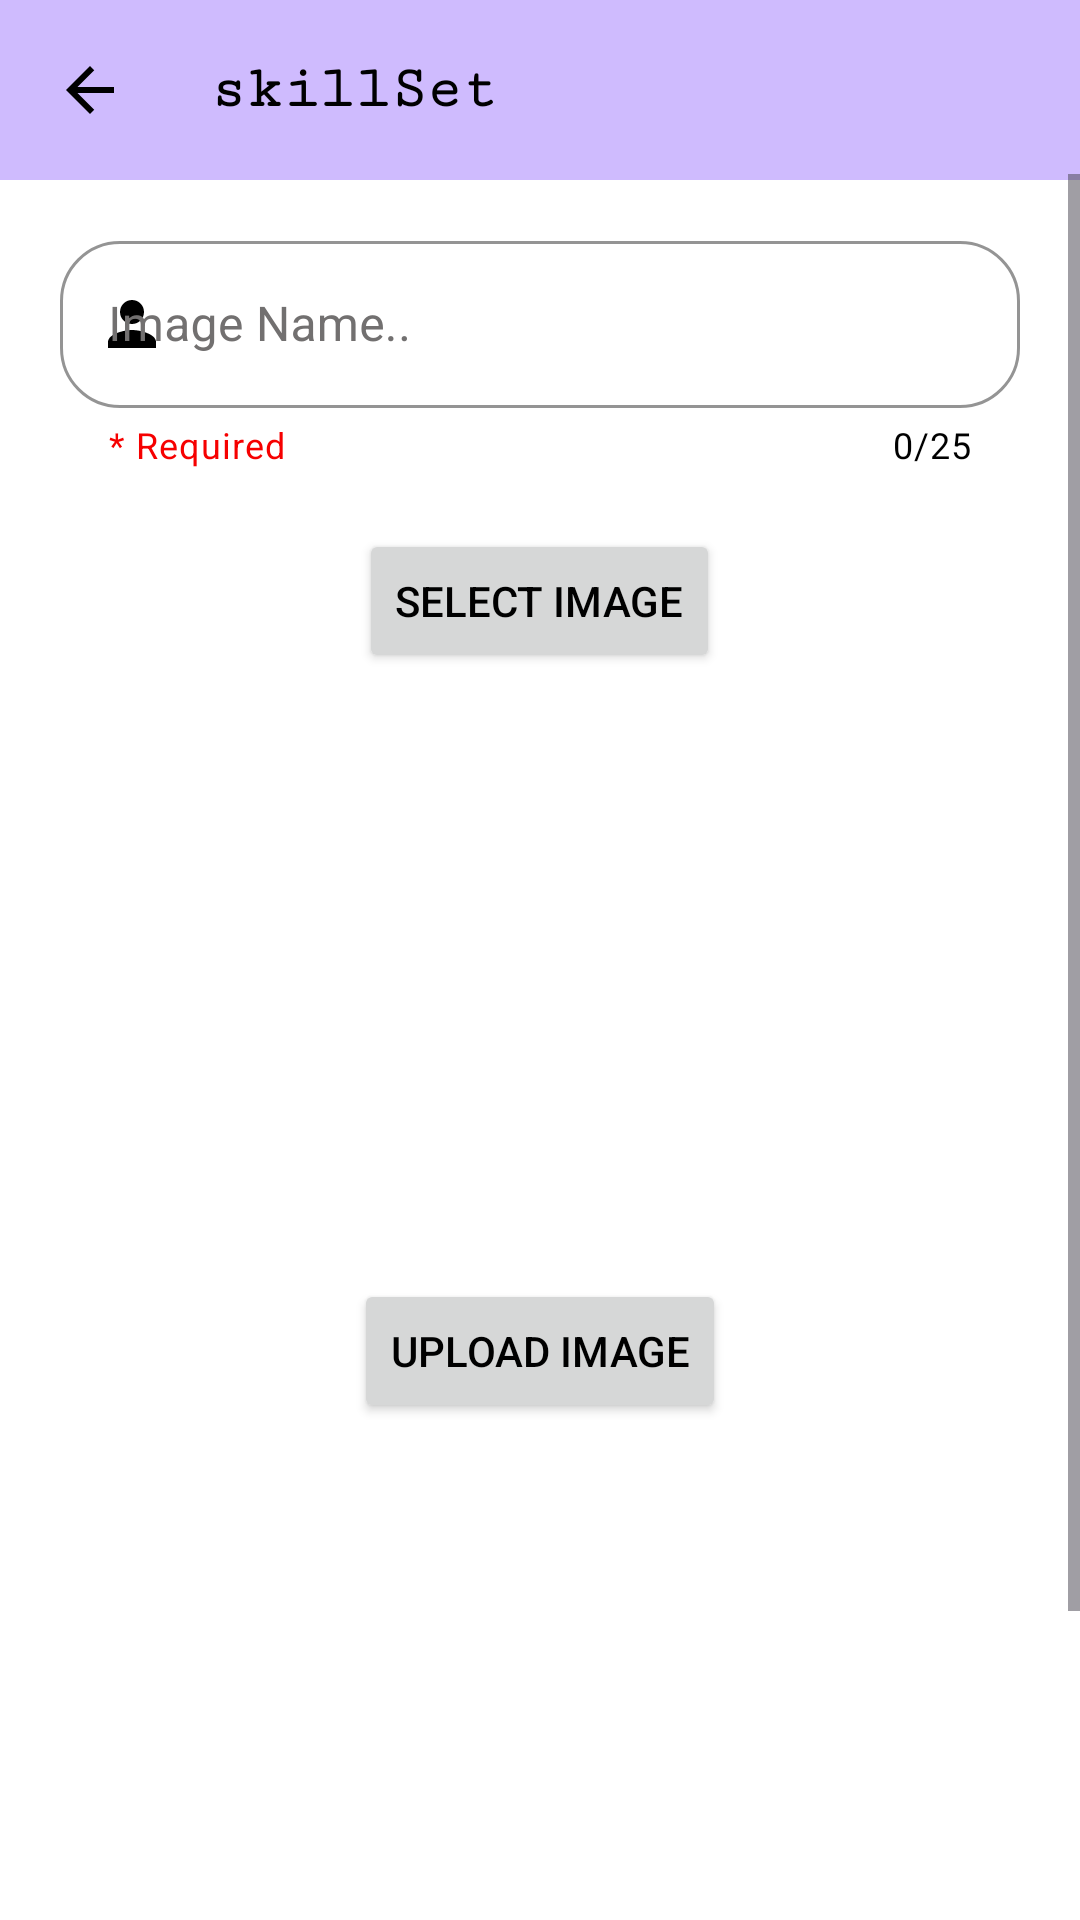

Layout XML and referenced resources for this Android screen:
<!-- AndroidManifest.xml: application theme Theme.Back_Benchers -->
<!-- res/layout/activity_admin_exam_schedule.xml -->
<RelativeLayout xmlns:android="http://schemas.android.com/apk/res/android"
    xmlns:app="http://schemas.android.com/apk/res-auto"
    xmlns:tools="http://schemas.android.com/tools"
    android:layout_width="match_parent"
    android:layout_height="match_parent"
    android:background="@color/white"
    tools:context=".Admin_Dir.Admin_ExamSchedule">

    <include layout="@layout/toolbar_backbtn" />

    
    <ScrollView
        android:layout_width="match_parent"
        android:layout_height="match_parent"
        android:layout_marginTop="58dp">

        <LinearLayout
            android:layout_width="match_parent"
            android:layout_height="wrap_content"
            android:orientation="vertical"
            android:padding="10dp">

            
            <com.google.android.material.textfield.TextInputLayout
                android:id="@+id/txtlayoutId_AdminExam_ImageName"
                style="@style/Widget.MaterialComponents.TextInputLayout.OutlinedBox"
                android:layout_width="320dp"
                android:layout_height="wrap_content"
                android:layout_gravity="center"
                android:layout_marginTop="7dp"
                android:hint="Image Name.."
                android:textColorHint="#727070"
                app:boxCornerRadiusBottomEnd="20dp"
                app:boxCornerRadiusBottomStart="20dp"
                app:boxCornerRadiusTopEnd="20dp"
                app:boxCornerRadiusTopStart="20dp"
                app:boxStrokeColor="#9C27B0"
                app:counterEnabled="true"
                app:counterMaxLength="25"
                app:counterTextColor="@color/black"
                app:endIconMode="clear_text"
                app:endIconTint="#E0C1E6"
                app:errorEnabled="true"
                app:errorIconDrawable="@drawable/icon_error"
                app:helperText="* Required"
                app:helperTextTextColor="#F60000"
                app:hintTextColor="#9C27B0"
                app:layout_constraintBottom_toBottomOf="parent"
                app:layout_constraintEnd_toEndOf="parent"
                app:layout_constraintHorizontal_bias="0.504"
                app:layout_constraintStart_toStartOf="parent"
                app:layout_constraintTop_toTopOf="parent"
                app:layout_constraintVertical_bias="0.252"
                app:startIconCheckable="true"
                app:startIconDrawable="@drawable/icon_person"
                app:startIconTint="@color/black"
                tools:ignore="HardcodedText,TextSizeCheck">

                <com.google.android.material.textfield.TextInputEditText
                    android:id="@+id/txtId_AdminExam_ImageName"
                    android:layout_width="match_parent"
                    android:layout_height="wrap_content"
                    android:inputType="textPersonName"
                    android:maxLength="25"
                    android:textColor="#727070"
                    android:textColorHint="@color/black"
                    tools:ignore="TextContrastCheck" />

            </com.google.android.material.textfield.TextInputLayout>

            
            <Button
                android:id="@+id/btnId_select_image_AdminExam"
                android:layout_width="wrap_content"
                android:layout_height="wrap_content"
                android:layout_gravity="center"
                android:layout_marginTop="20dp"
                android:text="Select Image"
                android:textColor="@color/black"
                tools:ignore="HardcodedText,TextContrastCheck" />

            
            <ImageView
                android:id="@+id/imgid_preview_AdminExam"
                android:layout_width="300dp"
                android:layout_height="170dp"
                android:layout_gravity="center"
                android:layout_marginTop="16dp"
                android:scaleType="centerCrop"
                android:src="@drawable/img_uploadimage"
                tools:ignore="ContentDescription,ImageContrastCheck" />

            
            <Button
                android:id="@+id/btnId_upload_image_AdminExam"
                android:layout_width="wrap_content"
                android:layout_height="wrap_content"
                android:layout_gravity="center"
                android:layout_marginTop="16dp"
                android:text="Upload Image"
                android:textColor="@color/black"
                tools:ignore="HardcodedText,TextContrastCheck" />

            
            <GridView
                android:id="@+id/gridviewId_images_AdminExam"
                android:layout_width="match_parent"
                android:layout_height="265dp"
                android:layout_gravity="center"
                android:layout_marginTop="16dp"
                android:horizontalSpacing="25dp"
                android:numColumns="1"
                android:scrollbars="vertical"
                android:verticalSpacing="10dp"
                tools:ignore="NestedScrolling" />

        </LinearLayout>

    </ScrollView>

</RelativeLayout>
<!-- res/layout/toolbar_backbtn.xml (included above) -->
<?xml version="1.0" encoding="utf-8"?>
<RelativeLayout xmlns:android="http://schemas.android.com/apk/res/android"
    xmlns:app="http://schemas.android.com/apk/res-auto"
    xmlns:tools="http://schemas.android.com/tools"
    android:layout_width="match_parent"
    android:layout_height="wrap_content"
    android:background="#CFBBFE">

    <RelativeLayout
        android:layout_width="match_parent"
        android:layout_height="wrap_content"
        android:layout_centerVertical="true"
        android:padding="15dp">

        <ImageButton
            android:id="@+id/backBtn_1"
            android:layout_width="30dp"
            android:layout_height="30dp"
            android:layout_centerVertical="true"
            android:background="?attr/selectableItemBackgroundBorderless"
            android:contentDescription="TODO"
            android:src="@drawable/file_back_btn"
            app:tint="@color/black"
            tools:ignore="ContentDescription,HardcodedText,TouchTargetSizeCheck" />

        <TextView
            android:id="@+id/txtId_appBar"
            android:layout_width="wrap_content"
            android:layout_height="wrap_content"
            android:layout_centerVertical="true"
            android:layout_marginStart="25dp"
            android:layout_toEndOf="@id/backBtn_1"
            android:fontFamily="serif-monospace"
            android:text="@string/app_name"
            android:textColor="@color/black"
            android:textSize="20sp"
            android:textStyle="bold" />

    </RelativeLayout>

</RelativeLayout>
<!-- resources referenced by this layout -->
<resources>
  <color name="black">#FF000000</color>
  <color name="white">#FFFFFFFF</color>
  <!-- drawable file_back_btn (drawable) -->
  <vector xmlns:android="http://schemas.android.com/apk/res/android"
      android:width="24dp"
      android:height="24dp"
      android:autoMirrored="true"
      android:tint="#ADDBFF"
      android:viewportWidth="24"
      android:viewportHeight="24">
  
      <path
          android:fillColor="@android:color/white"
          android:pathData="M20,11H7.83l5.59,-5.59L12,4l-8,8 8,8 1.41,-1.41L7.83,13H20v-2z" />
  
  </vector>
  <!-- drawable icon_person (drawable) -->
  <vector xmlns:android="http://schemas.android.com/apk/res/android"
      android:width="24dp"
      android:height="24dp"
      android:tint="#6A6261"
      android:viewportWidth="24"
      android:viewportHeight="24">
  
      <path
          android:fillColor="@android:color/white"
          android:pathData="M12,12c2.21,0 4,-1.79 4,-4s-1.79,-4 -4,-4 -4,1.79 -4,4 1.79,4 4,4zM12,14c-2.67,0 -8,1.34 -8,4v2h16v-2c0,-2.66 -5.33,-4 -8,-4z" />
  
  </vector>
  <string name="app_name">skillSet</string>
  <style name="Theme.Back_Benchers" parent="Base.Theme.Back_Benchers" />
  <style name="Base.Theme.Back_Benchers" parent="Theme.Material3.DayNight.NoActionBar">
  
          
  
          <item name="colorPrimary">@color/my_Pirmary</item>
  
          <item name="colorPrimaryVariant">@color/my_Pirmary</item>
  
          <item name="android:statusBarColor">@color/my_Pirmary</item>
  
      </style>
  <color name="my_Pirmary">#CFBBFE</color>
</resources>
